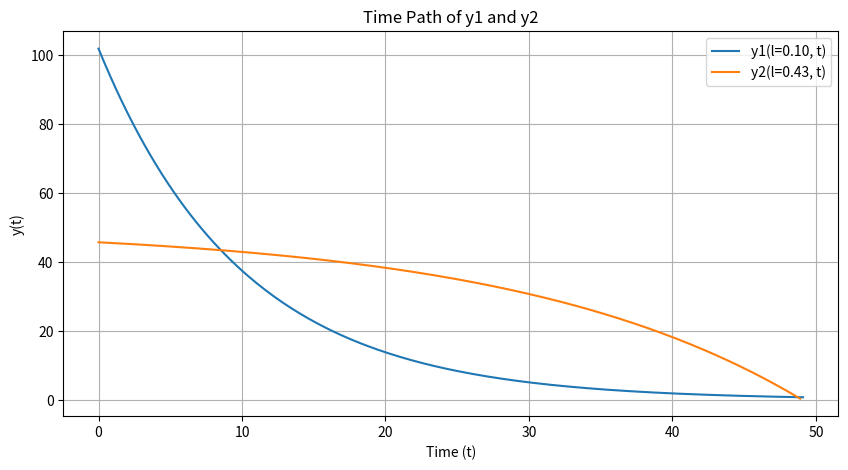

Generate this figure with matplotlib:
from math import exp
import numpy as np
import scipy.integrate as integrate
import matplotlib.pyplot as plt

## (a)
def y1(l, t):
    lt = l * exp(0.05 * t)
    return 1 / (lt ** 2)

def y2(l, t):
    lt = l * exp(0.05 * t)
    return 50 - 10 * lt

## (b)
def cum1(l, k):
    result, _ = integrate.quad(lambda t: y1(l, t), 0, k)
    return result

def cum2(l, k):
    result, _ = integrate.quad(lambda t: y2(l, t), 0, k)
    return result

## (c)
def cum_l1(l):
    for k in range(1001):  # Loop from k = 0 to k = 1000
        cumulative_value = cum1(l, k)
        
        # Check if cumulative_value has reached or exceeded 1000
        if cumulative_value >= 1000:
            return cumulative_value, k
    
    # If we reach k = 1000 without hitting the threshold, return the last value
    return cumulative_value, 1000

def cum_l2(l):
    for k in range(1001):  # Loop from k = 0 to k = 1000
        cumulative_value = cum2(l, k)
        
        # Check if cumulative_value has reached or exceeded 1000
        if cumulative_value >= 1000:
            return cumulative_value, k
    
    # If we reach k = 1000 without hitting the threshold, return the last value
    return cumulative_value, 1000

# get a rough idea of the value of l
l_values = np.linspace(0.5, 0.01, 100)

# find the value of l that gives the closest value to 1000
closest_l1 = min(l_values, key=lambda l: abs(cum_l1(l)[0] - 1000))
closest_l2 = min(l_values, key=lambda l: abs(cum_l2(l)[0] - 1000))

print(f"The value of l that gives the closest value to 1000 for cum_l1 is: {closest_l1}")
print(f"The value of l that gives the closest value to 1000 for cum_l2 is: {closest_l2}")

# plot the time path of y1(closest_l1,t) and y2(closest_l2,t) for t in [0,100]
t_values = np.linspace(0, 100, 500)
y1_values = []
y2_values = []

for t in t_values:
    y1_val = y1(closest_l1, t)
    y2_val = y2(closest_l2, t)
    
    if y1_val < 0:
        break
    y1_values.append(y1_val)
    
    if y2_val < 0:
        break
    y2_values.append(y2_val)

plt.figure(figsize=(10, 5))
plt.plot(t_values[:len(y1_values)], y1_values, label=f'y1(l={closest_l1:.2f}, t)')
plt.plot(t_values[:len(y2_values)], y2_values, label=f'y2(l={closest_l2:.2f}, t)')
plt.xlabel('Time (t)')
plt.ylabel('y(t)')
plt.title('Time Path of y1 and y2')
plt.legend()
plt.grid(True)
plt.show()